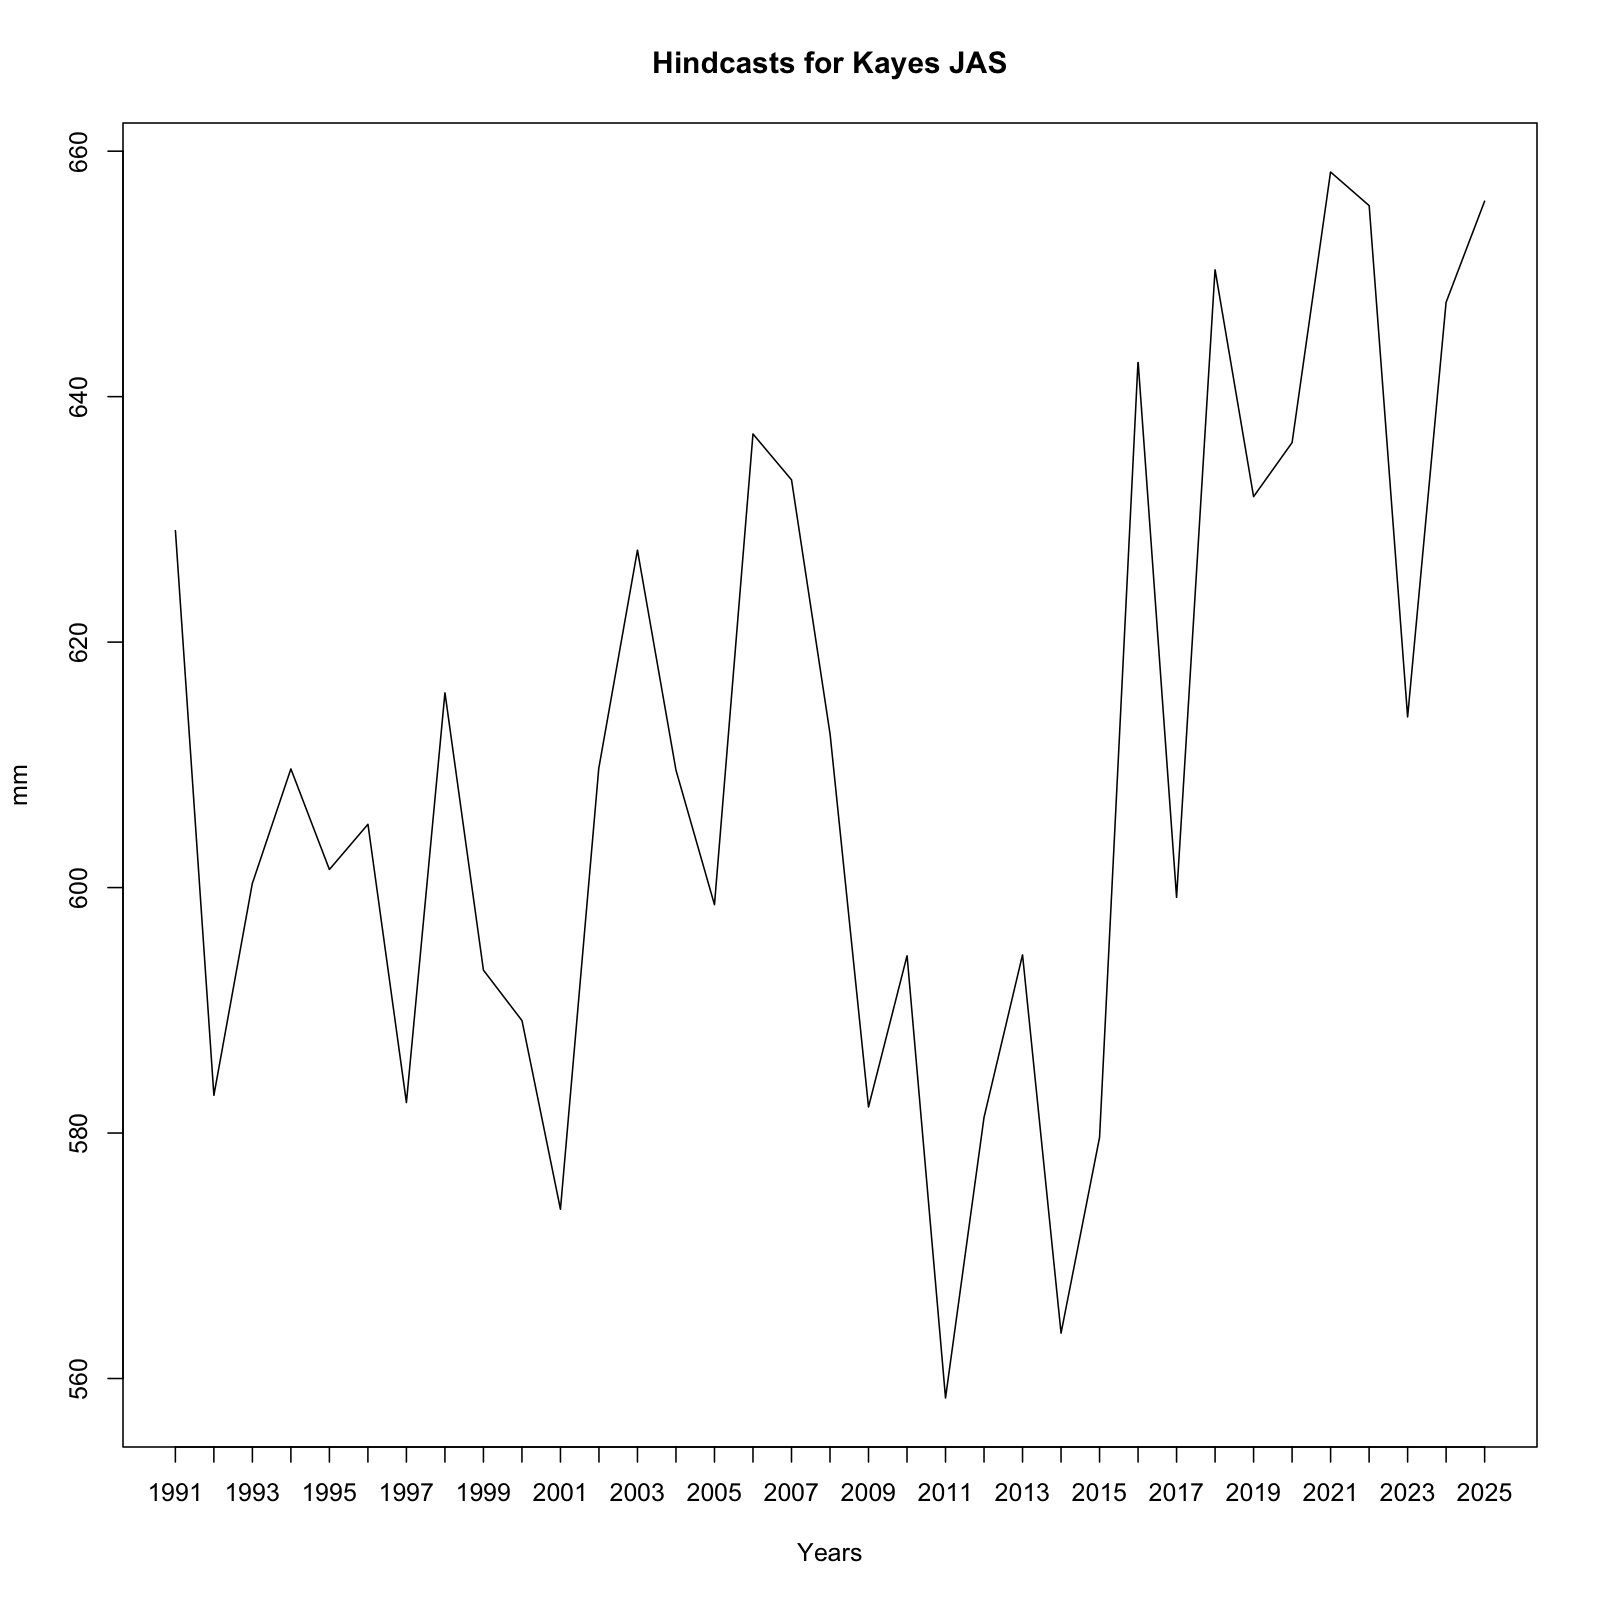

Values plotted in this chart, from the file beside it:
, x
1, 629.1
2, 583.1
3, 600.3
4, 609.7
5, 601.5
6, 605.2
7, 582.5
8, 615.9
9, 593.3
10, 589.2
11, 573.8
12, 609.8
13, 627.5
14, 609.6
15, 598.6
16, 637
17, 633.2
18, 612.5
19, 582.1
20, 594.4
21, 558.4
22, 581.3
23, 594.5
24, 563.7
25, 579.6
26, 642.8
27, 599.2
28, 650.3
29, 631.9
30, 636.3
31, 658.3
32, 655.6
33, 613.9
34, 647.7
35, 655.9
